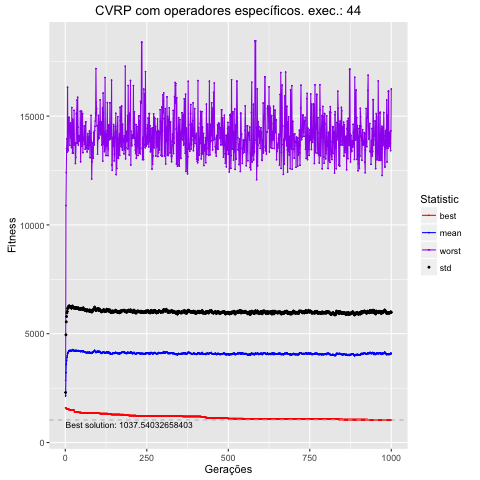

The table this chart was drawn from, first rows:
, Total, Media, DesvPad, Minimo, Maximo
1, 21387107, 2139, 161.8, 1596, 2860
2, 32121658, 3212, 1737, 1596, 10892
3, 35965394, 3597, 1949, 1596, 12406
4, 37712066, 3771, 2020, 1538, 13517
5, 39036189, 3904, 2050, 1538, 13955
6, 39898713, 3990, 2037, 1538, 13349
7, 40873018, 4087, 2067, 1538, 16328
8, 41129389, 4113, 2059, 1538, 13403
9, 41453119, 4145, 2058, 1538, 13451
10, 41726230, 4173, 2047, 1538, 14491
11, 42179736, 4218, 2060, 1538, 14942
12, 42104707, 4210, 2031, 1494, 14942
13, 42287161, 4229, 2048, 1494, 14339
14, 42255621, 4226, 2029, 1494, 13653
15, 42132591, 4213, 2009, 1494, 14437
16, 42313170, 4231, 2005, 1494, 14681
17, 42286383, 4229, 2005, 1494, 14004
18, 42111830, 4211, 1978, 1494, 14301
19, 41992961, 4199, 1969, 1494, 13551
20, 42192394, 4219, 1999, 1494, 15392
21, 42395686, 4240, 1992, 1494, 14299
22, 42669040, 4267, 2009, 1489, 13304
23, 42315237, 4232, 1971, 1489, 14853
24, 42408055, 4241, 1970, 1489, 13304
25, 42267962, 4227, 1969, 1489, 13979
26, 42373496, 4237, 1985, 1489, 14161
27, 42057477, 4206, 1961, 1489, 15265
28, 42193652, 4219, 1979, 1407, 13666
29, 42229777, 4223, 1984, 1407, 13666
30, 42165481, 4217, 1961, 1407, 13786
31, 42357027, 4236, 1964, 1407, 12823
32, 42066397, 4207, 1949, 1407, 13107
33, 42122458, 4212, 1975, 1407, 13761
34, 42274431, 4227, 1973, 1407, 15131
35, 42285333, 4229, 1949, 1397, 15131
36, 42151747, 4215, 1958, 1397, 15739
37, 42117923, 4212, 1961, 1397, 13759
38, 42026364, 4203, 1952, 1397, 15865
39, 42248166, 4225, 1966, 1397, 14491
40, 42233963, 4223, 1961, 1397, 13676
41, 41983183, 4198, 1945, 1397, 14106
42, 41931843, 4193, 1936, 1380, 14087
43, 41953821, 4195, 1933, 1380, 13857
44, 41962597, 4196, 1957, 1380, 13857
45, 41959473, 4196, 1956, 1379, 14054
46, 41842650, 4184, 1952, 1379, 15228
47, 41824269, 4182, 1945, 1377, 12899
48, 41832820, 4183, 1940, 1377, 13608
49, 42072685, 4207, 1947, 1376, 14016
50, 42062876, 4206, 1940, 1353, 15225
51, 42174383, 4217, 1951, 1353, 14273
52, 41860967, 4186, 1933, 1353, 13623
53, 41751217, 4175, 1940, 1353, 15119
54, 41957607, 4196, 1962, 1353, 13320
55, 42073285, 4207, 1985, 1353, 14038
56, 41874846, 4187, 1947, 1353, 13918
57, 41760212, 4176, 1928, 1353, 13872
58, 41732971, 4173, 1937, 1353, 14545
59, 41550282, 4155, 1925, 1353, 13704
60, 41621001, 4162, 1936, 1353, 14128
... 940 more rows
